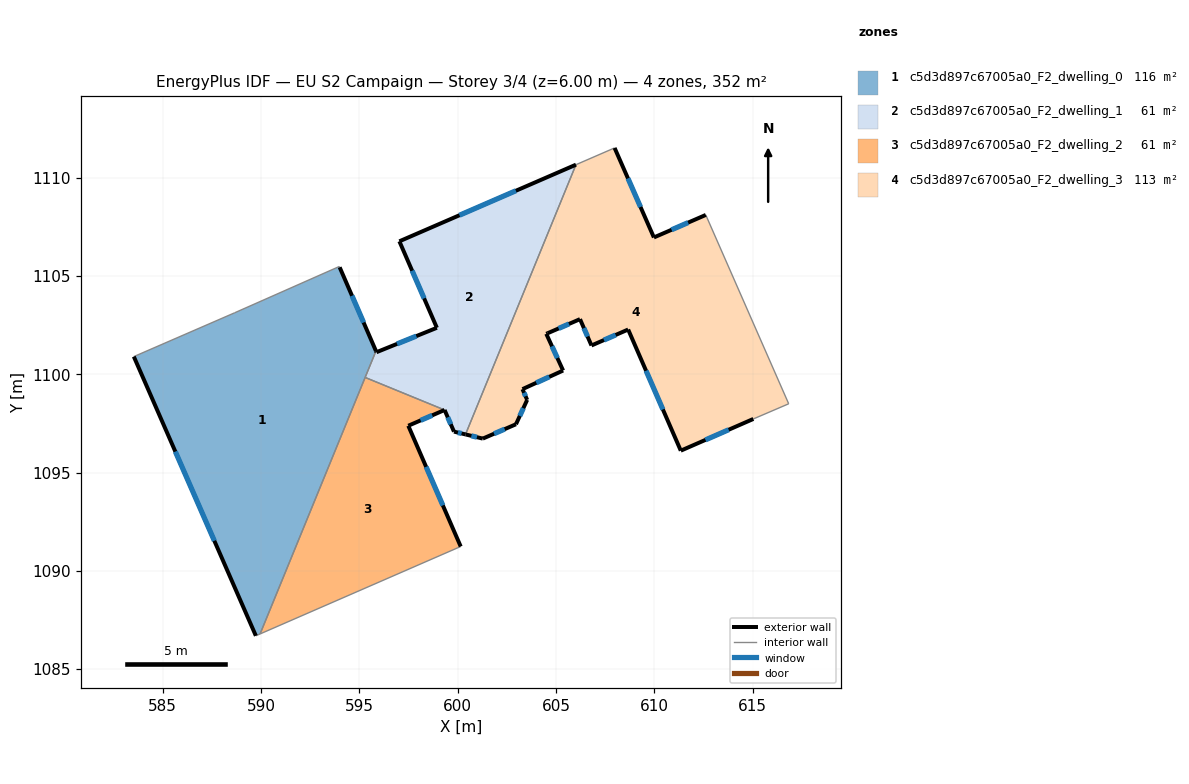
=== STOREY PLAN SPEC (per zone: floor XY polygon, exterior-wall plan segments, windows/doors) ===
zone 1: c5d3d897c67005a0_F2_dwelling_0  (116.2 m²)
  floor: (594.00, 1105.44) (595.85, 1101.18) (589.95, 1086.79) (589.74, 1086.70) (583.53, 1100.90) (588.66, 1103.13) (593.98, 1105.48)
  exterior wall: (595.85, 1101.18) – (594.00, 1105.44)  [4.6 m]
    window: (595.22, 1102.63) – (594.63, 1103.99)  [1.4 m²]
  exterior wall: (583.53, 1100.90) – (589.74, 1086.70)  [15.5 m]
    window: (585.64, 1096.07) – (587.63, 1091.53)  [4.7 m²]
  interior walls: 6
zone 2: c5d3d897c67005a0_F2_dwelling_1  (60.7 m²)
  floor: (606.02, 1110.66) (600.40, 1096.94) (599.81, 1097.08) (599.33, 1098.18) (595.30, 1099.84) (595.85, 1101.18) (595.87, 1101.12) (598.94, 1102.36) (597.04, 1106.76)
  exterior wall: (599.81, 1097.08) – (600.40, 1096.94)  [0.6 m]
    window: (600.01, 1097.03) – (600.20, 1096.99)  [0.2 m²]
  exterior wall: (599.33, 1098.18) – (599.81, 1097.08)  [1.2 m]
    window: (599.50, 1097.81) – (599.65, 1097.46)  [0.4 m²]
  exterior wall: (595.87, 1101.12) – (595.85, 1101.18)  [0.1 m]
  exterior wall: (598.94, 1102.36) – (595.87, 1101.12)  [3.3 m]
    window: (597.90, 1101.94) – (596.92, 1101.54)  [1.0 m²]
  exterior wall: (597.04, 1106.76) – (598.94, 1102.36)  [4.8 m]
    window: (597.69, 1105.27) – (598.30, 1103.86)  [1.5 m²]
  exterior wall: (606.02, 1110.66) – (597.04, 1106.76)  [9.8 m]
    window: (602.96, 1109.33) – (600.09, 1108.09)  [3.0 m²]
  interior walls: 3
zone 3: c5d3d897c67005a0_F2_dwelling_2  (61.3 m²)
  floor: (599.33, 1098.18) (597.49, 1097.38) (600.16, 1091.24) (589.95, 1086.79) (595.30, 1099.84)
  exterior wall: (597.49, 1097.38) – (599.33, 1098.18)  [2.0 m]
    window: (598.12, 1097.65) – (598.71, 1097.91)  [0.6 m²]
  exterior wall: (600.16, 1091.24) – (597.49, 1097.38)  [6.7 m]
    window: (599.25, 1093.33) – (598.40, 1095.29)  [2.1 m²]
  interior walls: 3
zone 4: c5d3d897c67005a0_F2_dwelling_3  (113.5 m²)
  floor: (612.62, 1108.10) (616.84, 1098.50) (615.04, 1097.73) (611.35, 1096.11) (608.67, 1102.28) (606.81, 1101.46) (606.22, 1102.80) (604.58, 1102.09) (604.51, 1102.06) (605.36, 1100.19) (603.30, 1099.24) (603.54, 1098.70) (602.97, 1097.46) (601.28, 1096.73) (600.40, 1096.94) (606.02, 1110.66) (607.98, 1111.51) (609.98, 1106.96)
  exterior wall: (609.98, 1106.96) – (607.98, 1111.51)  [5.0 m]
    window: (609.30, 1108.51) – (608.66, 1109.96)  [1.5 m²]
  exterior wall: (612.62, 1108.10) – (609.98, 1106.96)  [2.9 m]
    window: (611.72, 1107.71) – (610.88, 1107.35)  [0.9 m²]
  exterior wall: (611.35, 1096.11) – (615.04, 1097.73)  [4.0 m]
    window: (612.61, 1096.66) – (613.79, 1097.18)  [1.2 m²]
  exterior wall: (608.67, 1102.28) – (611.35, 1096.11)  [6.7 m]
    window: (609.58, 1100.18) – (610.44, 1098.21)  [2.1 m²]
  exterior wall: (606.81, 1101.46) – (608.67, 1102.28)  [2.0 m]
    window: (607.44, 1101.74) – (608.04, 1102.00)  [0.6 m²]
  exterior wall: (606.22, 1102.80) – (606.81, 1101.46)  [1.5 m]
    window: (606.42, 1102.35) – (606.61, 1101.92)  [0.4 m²]
  exterior wall: (604.58, 1102.09) – (606.22, 1102.80)  [1.8 m]
    window: (605.14, 1102.33) – (605.66, 1102.56)  [0.6 m²]
  exterior wall: (604.51, 1102.06) – (604.58, 1102.09)  [0.1 m]
  exterior wall: (605.36, 1100.19) – (604.51, 1102.06)  [2.1 m]
    window: (605.07, 1100.83) – (604.80, 1101.42)  [0.6 m²]
  exterior wall: (603.30, 1099.24) – (605.36, 1100.19)  [2.3 m]
    window: (604.00, 1099.57) – (604.66, 1099.87)  [0.7 m²]
  exterior wall: (603.54, 1098.70) – (603.30, 1099.24)  [0.6 m]
    window: (603.46, 1098.88) – (603.38, 1099.06)  [0.2 m²]
  exterior wall: (602.97, 1097.46) – (603.54, 1098.70)  [1.4 m]
    window: (603.16, 1097.88) – (603.34, 1098.28)  [0.4 m²]
  exterior wall: (601.28, 1096.73) – (602.97, 1097.46)  [1.8 m]
    window: (601.85, 1096.98) – (602.39, 1097.21)  [0.6 m²]
  exterior wall: (600.40, 1096.94) – (601.28, 1096.73)  [0.9 m]
    window: (600.70, 1096.87) – (600.98, 1096.80)  [0.3 m²]
  interior walls: 4

=== DERIVED (storey summary) ===
Building: EU S2 Campaign
Storey: 3 of 4  (floor level z = 6.00 m)
Storey gross floor area: 351.7 m²
Zones on this storey: 4
  - c5d3d897c67005a0_F2_dwelling_0: floor 116.2 m²; exterior wall 20.1 m (60.4 m²); 2 window(s) 6.2 m²; WWR 10.2%
  - c5d3d897c67005a0_F2_dwelling_1: floor 60.7 m²; exterior wall 19.8 m (59.3 m²); 5 window(s) 6.0 m²; WWR 10.2%
  - c5d3d897c67005a0_F2_dwelling_2: floor 61.3 m²; exterior wall 8.7 m (26.1 m²); 2 window(s) 2.7 m²; WWR 10.2%
  - c5d3d897c67005a0_F2_dwelling_3: floor 113.5 m²; exterior wall 33.0 m (99.0 m²); 13 window(s) 10.1 m²; WWR 10.2%
Zone adjacency (shared interzone walls):
  - c5d3d897c67005a0_F2_dwelling_0 ↔ c5d3d897c67005a0_F2_dwelling_1
  - c5d3d897c67005a0_F2_dwelling_0 ↔ c5d3d897c67005a0_F2_dwelling_2
  - c5d3d897c67005a0_F2_dwelling_1 ↔ c5d3d897c67005a0_F2_dwelling_2
  - c5d3d897c67005a0_F2_dwelling_1 ↔ c5d3d897c67005a0_F2_dwelling_3